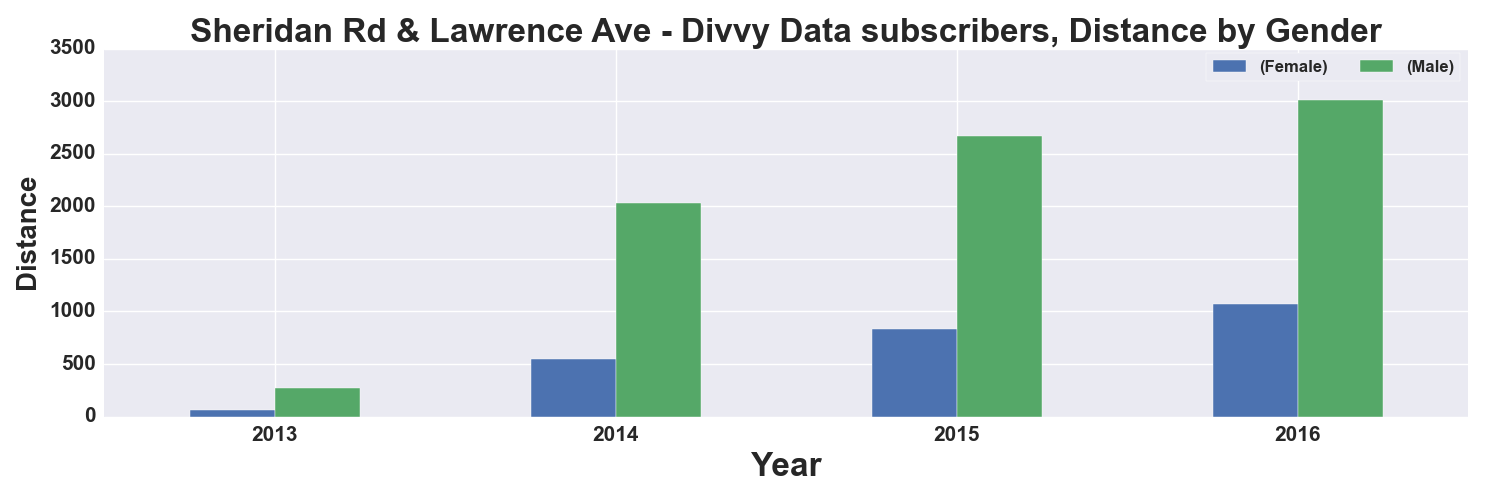

The data file committed next to this chart (first rows):
, START TIME YEAR, DISTANCE_Miles, DISTANCE_Miles
GENDER, , Female, Male
0, 2013, 60.0, 269.0
1, 2014, 552.0, 2028
2, 2015, 835.0, 2668
3, 2016, 1067, 3008
